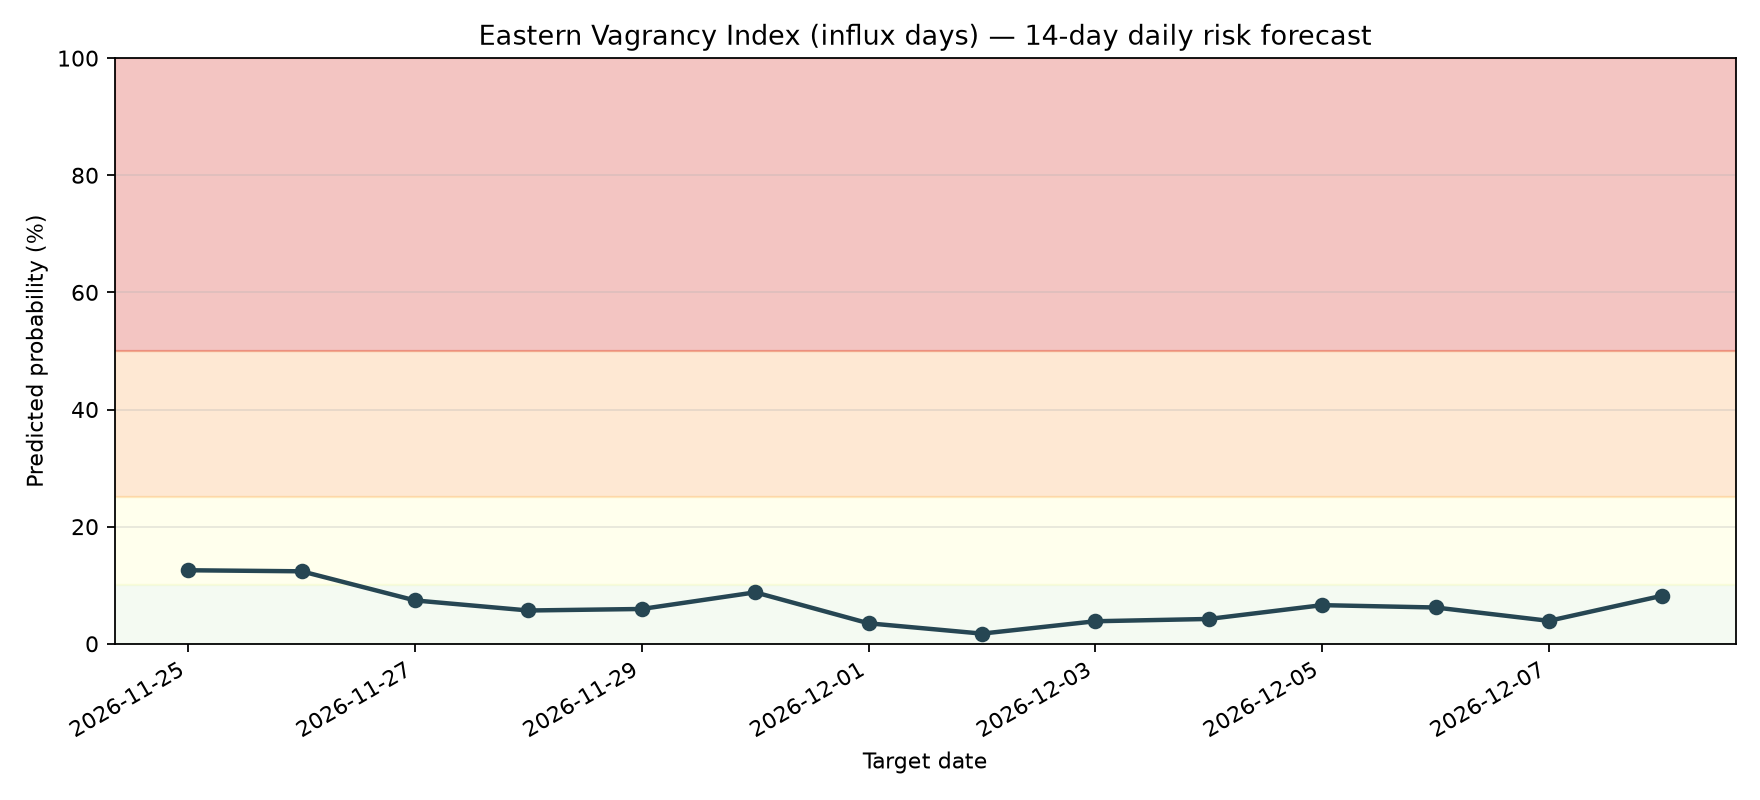

The data file committed next to this chart (first rows):
date, probability, risk_level
2026-11-25, 0.1255, MODERATE
2026-11-26, 0.1237, MODERATE
2026-11-27, 0.074, LOW
2026-11-28, 0.05682, LOW
2026-11-29, 0.05941, LOW
2026-11-30, 0.08783, LOW
2026-12-01, 0.03495, LOW
2026-12-02, 0.01733, LOW
2026-12-03, 0.03846, LOW
2026-12-04, 0.04236, LOW
2026-12-05, 0.06595, LOW
2026-12-06, 0.06195, LOW
2026-12-07, 0.03914, LOW
2026-12-08, 0.08203, LOW
